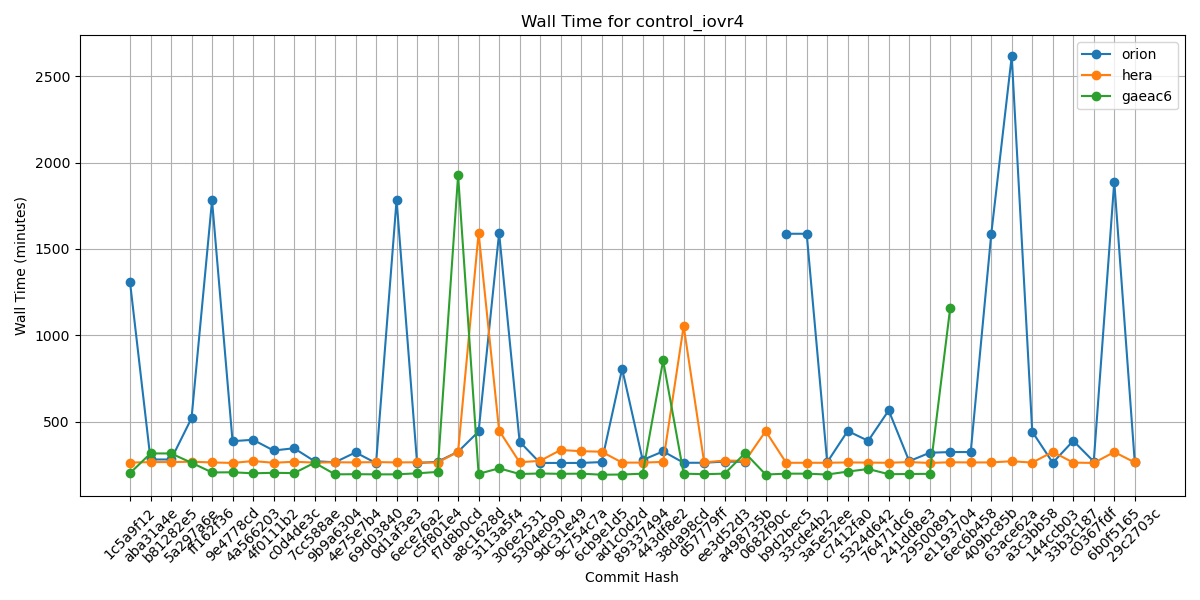

The data file committed next to this chart (first rows):
Hash, orion, hera, gaeac6
1c5a9f12, 1308, 264, 203
aba31a4e, 282, 267, 317
b81282e5, 282, 267, 317
5a297a6e, 521, 269, 263
ff162f36, 1781, 265, 207
9e4778cd, 388, 262, 208
4a566203, 396, 273, 202
4f0111b2, 334, 263, 205
c0d4de3c, 347, 269, 203
7cc588ae, 272, 264, 263
9b9a6304, 266, 266, 196
4e75e7b4, 323, 265, 197
69d03840, 261, 267, 196
0d1af3e3, 1784, 265, 196
6ece76a2, 261, 266, 202
c5f801e4, 269, 264, 210
f7d8b0cd, 327, 327, 1926
a8c1628d, 444, 1592, 199
3113a5f4, 1592, 449, 231
306e2531, 385, 266, 198
5304e090, 262, 274, 201
9dc31e49, 262, 337, 199
9c754c7a, 262, 330, 200
6cb9e1d5, 267, 327, 194
ad1c0d2d, 807, 264, 195
89337494, 279, 264, 200
443df8e2, 329, 268, 855
38da98cd, 263, 1054, 200
d57779ff, 263, 265, 197
ee3d52d3, 270, 276, 200
a498735b, 268, 274, 319
0682f90c, , 446, 195
b9d2bec5, 1588, 263, 200
33cde4b2, 1588, 263, 200
3a5e52ee, 266, 263, 195
c7412fa0, 447, 265, 212
5324d642, 390, 264, 227
76471dc6, 566, 263, 197
241dd8e3, 272, 267, 198
29500891, 321, 262, 199
e1193704, 325, 266, 1160
6ec6b458, 325, 265, 
409bc85b, 1585, 265, 
63ace62a, 2615, 272, 
a3c3bb58, 443, 264, 
144ccb03, 263, 326, 
33b3c187, 390, 264, 
c0367fdf, 270, 262, 
6b0f5165, 1890, 325, 
29c2703c, 266, 265, 
